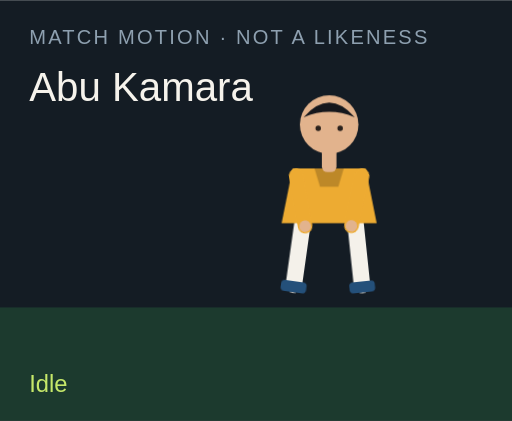
t = 0.00 s
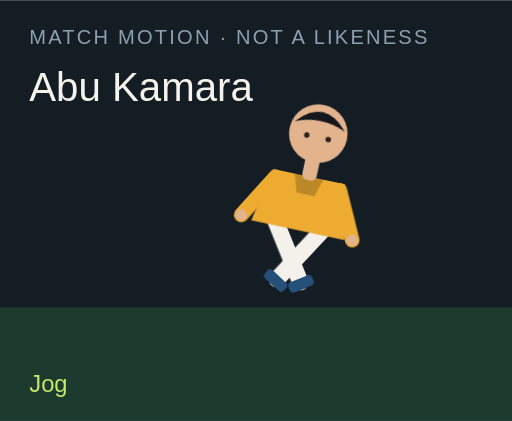
t = 1.50 s
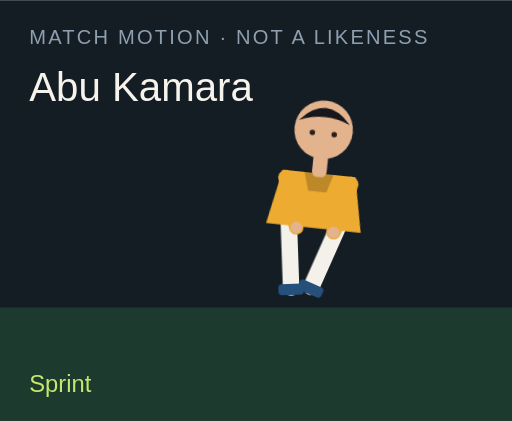
t = 3.00 s
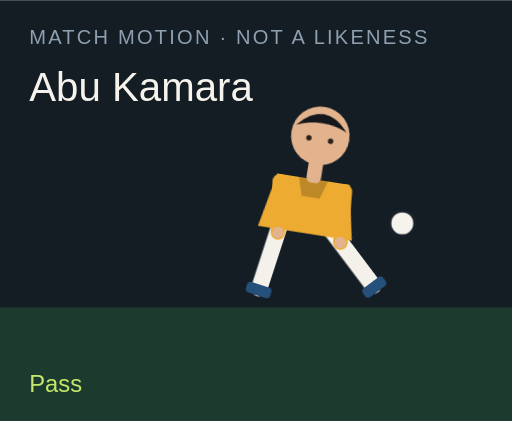
t = 4.50 s
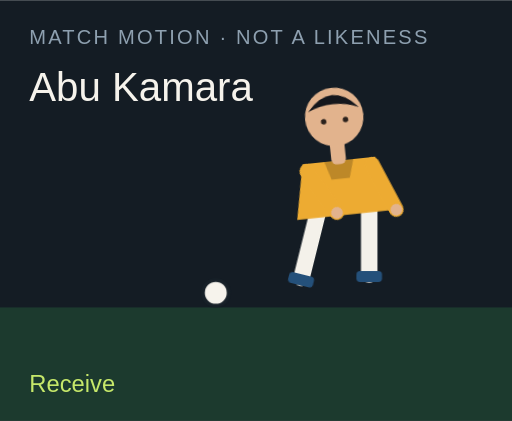
t = 6.00 s
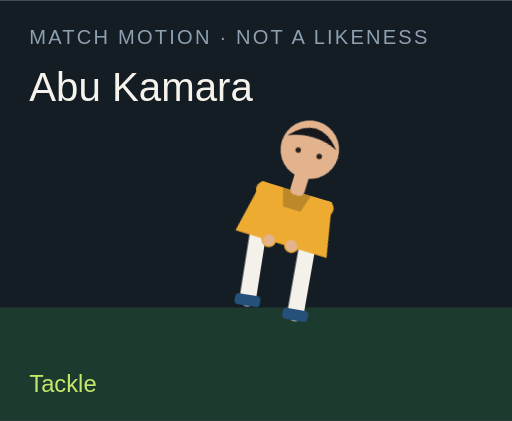
t = 7.50 s

The animated SVG that drew these frames (rendered in a browser with its animation timeline set to each time). Animation: 18 CSS @keyframes rules; one cycle of 9.00 s, repeats indefinitely.

<?xml version="1.0" encoding="UTF-8"?>
<svg xmlns="http://www.w3.org/2000/svg" viewBox="0 0 280 230" role="img">
  <style>@media (prefers-reduced-motion: reduce){animate,animateTransform{display:none}}</style>
  <rect width="280" height="230" fill="#141c24"/>
  <rect y="168" width="280" height="62" fill="#1c3a2e"/>
  <text x="16" y="24" fill="#8ea0b0" font-family="Arial,sans-serif" font-size="11" letter-spacing="1.2">MATCH MOTION · NOT A LIKENESS</text>
  <text x="16" y="55" fill="#f6f3ec" font-family="Impact,sans-serif" font-size="22">Abu Kamara</text>
  <circle r="7" fill="#f6f3ec" stroke="#172028" stroke-width="2" id="motion-18394" cx="150" cy="160" opacity="0">
    
    
    
  </circle>
  <g transform="translate(132 40)">
    <g id="motion-18416" transform="rotate(0 48 90)">
      
      <g id="motion-18418" transform="translate(0 0)">
        
        <g transform="translate(34 78)"><g id="motion-18420" transform="rotate(8)"><path d="M0 0 V38" stroke="#f4f1ea" stroke-width="9" stroke-linecap="round"/><rect x="-7" y="36" width="14" height="6" rx="2" fill="#24507a"/></g></g>
        <g transform="translate(62 78)"><g id="motion-18422" transform="rotate(-6)"><path d="M0 0 V38" stroke="#f4f1ea" stroke-width="9" stroke-linecap="round"/><rect x="-7" y="36" width="14" height="6" rx="2" fill="#24507a"/></g></g>
        <path d="M28 52 h40 l6 30 H22 Z" fill="#edab32"/>
        <path d="M40 52 h16 l-3 10 H43 Z" fill="#000" opacity=".2"/>
        <g transform="translate(30 56)"><g id="motion-18424" transform="rotate(-10)"><path d="M0 0 V28" stroke="#edab32" stroke-width="8" stroke-linecap="round"/><circle cx="0" cy="28" r="3.2" fill="#e2b38d"/></g></g>
        <g transform="translate(66 56)"><g id="motion-18426" transform="rotate(12)"><path d="M0 0 V28" stroke="#edab32" stroke-width="8" stroke-linecap="round"/><circle cx="0" cy="28" r="3.2" fill="#e2b38d"/></g></g>
        <rect x="44" y="40" width="8" height="14" rx="3" fill="#e2b38d"/>
        <circle cx="48" cy="28" r="16" fill="#e2b38d"/>
        <path d="M34 24 Q48 8 62 24 Q48 18 34 24" fill="#15171c"/>
        <circle cx="42" cy="30" r="1.5" fill="#2a211c"/><circle cx="54" cy="30" r="1.5" fill="#2a211c"/>
      </g>
    </g>
  </g>
  <text x="16" y="214" fill="#c6e86a" font-family="Arial,sans-serif" font-size="13" opacity="1" id="motion-18398">Idle</text><text x="16" y="214" fill="#c6e86a" font-family="Arial,sans-serif" font-size="13" opacity="0" id="motion-18400">Jog</text><text x="16" y="214" fill="#c6e86a" font-family="Arial,sans-serif" font-size="13" opacity="0" id="motion-18402">Sprint</text><text x="16" y="214" fill="#c6e86a" font-family="Arial,sans-serif" font-size="13" opacity="0" id="motion-18404">Dribble</text><text x="16" y="214" fill="#c6e86a" font-family="Arial,sans-serif" font-size="13" opacity="0" id="motion-18406">Pass</text><text x="16" y="214" fill="#c6e86a" font-family="Arial,sans-serif" font-size="13" opacity="0" id="motion-18408">Shoot</text><text x="16" y="214" fill="#c6e86a" font-family="Arial,sans-serif" font-size="13" opacity="0" id="motion-18410">Receive</text><text x="16" y="214" fill="#c6e86a" font-family="Arial,sans-serif" font-size="13" opacity="0" id="motion-18412">Tackle</text><text x="16" y="214" fill="#c6e86a" font-family="Arial,sans-serif" font-size="13" opacity="0" id="motion-18414">Arms wide</text>
<style>@keyframes track-18395{0%{cx:150px}11.1%{cx:156px}22.2%{cx:164px}33.300000000000004%{cx:142px}44.4%{cx:190px}55.60000000000001%{cx:250px}66.7%{cx:118px}77.8%{cx:150px}88.9%{cx:150px}100%{cx:150px}}@keyframes track-18396{0%{cy:160px}11.1%{cy:158px}22.2%{cy:154px}33.300000000000004%{cy:156px}44.4%{cy:148px}55.60000000000001%{cy:96px}66.7%{cy:160px}77.8%{cy:160px}88.9%{cy:160px}100%{cy:160px}}@keyframes track-18397{0%{opacity:0}11.1%{opacity:0}22.2%{opacity:0}33.300000000000004%{opacity:1}44.4%{opacity:1}55.60000000000001%{opacity:1}66.7%{opacity:1}77.8%{opacity:0}88.9%{opacity:0}100%{opacity:0}}@keyframes track-18399{0%{opacity:1}11.1%{opacity:0}22.2%{opacity:0}33.300000000000004%{opacity:0}44.4%{opacity:0}55.60000000000001%{opacity:0}66.7%{opacity:0}77.8%{opacity:0}88.9%{opacity:0}100%{opacity:1}}@keyframes track-18401{0%{opacity:0}11.1%{opacity:1}22.2%{opacity:0}33.300000000000004%{opacity:0}44.4%{opacity:0}55.60000000000001%{opacity:0}66.7%{opacity:0}77.8%{opacity:0}88.9%{opacity:0}100%{opacity:0}}@keyframes track-18403{0%{opacity:0}11.1%{opacity:0}22.2%{opacity:1}33.300000000000004%{opacity:0}44.4%{opacity:0}55.60000000000001%{opacity:0}66.7%{opacity:0}77.8%{opacity:0}88.9%{opacity:0}100%{opacity:0}}@keyframes track-18405{0%{opacity:0}11.1%{opacity:0}22.2%{opacity:0}33.300000000000004%{opacity:1}44.4%{opacity:0}55.60000000000001%{opacity:0}66.7%{opacity:0}77.8%{opacity:0}88.9%{opacity:0}100%{opacity:0}}@keyframes track-18407{0%{opacity:0}11.1%{opacity:0}22.2%{opacity:0}33.300000000000004%{opacity:0}44.4%{opacity:1}55.60000000000001%{opacity:0}66.7%{opacity:0}77.8%{opacity:0}88.9%{opacity:0}100%{opacity:0}}@keyframes track-18409{0%{opacity:0}11.1%{opacity:0}22.2%{opacity:0}33.300000000000004%{opacity:0}44.4%{opacity:0}55.60000000000001%{opacity:1}66.7%{opacity:0}77.8%{opacity:0}88.9%{opacity:0}100%{opacity:0}}@keyframes track-18411{0%{opacity:0}11.1%{opacity:0}22.2%{opacity:0}33.300000000000004%{opacity:0}44.4%{opacity:0}55.60000000000001%{opacity:0}66.7%{opacity:1}77.8%{opacity:0}88.9%{opacity:0}100%{opacity:0}}@keyframes track-18413{0%{opacity:0}11.1%{opacity:0}22.2%{opacity:0}33.300000000000004%{opacity:0}44.4%{opacity:0}55.60000000000001%{opacity:0}66.7%{opacity:0}77.8%{opacity:1}88.9%{opacity:0}100%{opacity:0}}@keyframes track-18415{0%{opacity:0}11.1%{opacity:0}22.2%{opacity:0}33.300000000000004%{opacity:0}44.4%{opacity:0}55.60000000000001%{opacity:0}66.7%{opacity:0}77.8%{opacity:0}88.9%{opacity:1}100%{opacity:0}}@keyframes track-18417{0%{transform:rotate(0deg)}11.1%{transform:rotate(8deg)}22.2%{transform:rotate(16deg)}33.300000000000004%{transform:rotate(6deg)}44.4%{transform:rotate(4deg)}55.60000000000001%{transform:rotate(14deg)}66.7%{transform:rotate(-6deg)}77.8%{transform:rotate(34deg)}88.9%{transform:rotate(0deg)}100%{transform:rotate(0deg)}}@keyframes track-18419{0%{transform:translate(0px,0px)}11.1%{transform:translate(0px,-3px)}22.2%{transform:translate(0px,-6px)}33.300000000000004%{transform:translate(0px,-2px)}44.4%{transform:translate(0px,2px)}55.60000000000001%{transform:translate(0px,-4px)}66.7%{transform:translate(0px,1px)}77.8%{transform:translate(0px,10px)}88.9%{transform:translate(0px,-8px)}100%{transform:translate(0px,0px)}}@keyframes track-18421{0%{transform:rotate(8deg)}11.1%{transform:rotate(-26deg)}22.2%{transform:rotate(-42deg)}33.300000000000004%{transform:rotate(-8deg)}44.4%{transform:rotate(6deg)}55.60000000000001%{transform:rotate(12deg)}66.7%{transform:rotate(20deg)}77.8%{transform:rotate(-8deg)}88.9%{transform:rotate(-8deg)}100%{transform:rotate(8deg)}}@keyframes track-18423{0%{transform:rotate(-6deg)}11.1%{transform:rotate(24deg)}22.2%{transform:rotate(38deg)}33.300000000000004%{transform:rotate(18deg)}44.4%{transform:rotate(-38deg)}55.60000000000001%{transform:rotate(-54deg)}66.7%{transform:rotate(6deg)}77.8%{transform:rotate(-22deg)}88.9%{transform:rotate(8deg)}100%{transform:rotate(-6deg)}}@keyframes track-18425{0%{transform:rotate(-10deg)}11.1%{transform:rotate(24deg)}22.2%{transform:rotate(36deg)}33.300000000000004%{transform:rotate(-18deg)}44.4%{transform:rotate(10deg)}55.60000000000001%{transform:rotate(-24deg)}66.7%{transform:rotate(-30deg)}77.8%{transform:rotate(12deg)}88.9%{transform:rotate(-58deg)}100%{transform:rotate(-10deg)}}@keyframes track-18427{0%{transform:rotate(12deg)}11.1%{transform:rotate(-20deg)}22.2%{transform:rotate(-32deg)}33.300000000000004%{transform:rotate(14deg)}44.4%{transform:rotate(-26deg)}55.60000000000001%{transform:rotate(18deg)}66.7%{transform:rotate(-22deg)}77.8%{transform:rotate(-6deg)}88.9%{transform:rotate(58deg)}100%{transform:rotate(12deg)}}@media(prefers-reduced-motion:no-preference){#motion-18394{animation:track-18395 9s linear infinite both,track-18396 9s linear infinite both,track-18397 9s steps(1,end) infinite both}#motion-18398{animation:track-18399 9s steps(1,end) infinite both}#motion-18400{animation:track-18401 9s steps(1,end) infinite both}#motion-18402{animation:track-18403 9s steps(1,end) infinite both}#motion-18404{animation:track-18405 9s steps(1,end) infinite both}#motion-18406{animation:track-18407 9s steps(1,end) infinite both}#motion-18408{animation:track-18409 9s steps(1,end) infinite both}#motion-18410{animation:track-18411 9s steps(1,end) infinite both}#motion-18412{animation:track-18413 9s steps(1,end) infinite both}#motion-18414{animation:track-18415 9s steps(1,end) infinite both}#motion-18416{animation:track-18417 9s linear infinite both}#motion-18418{animation:track-18419 9s linear infinite both}#motion-18420{animation:track-18421 9s linear infinite both}#motion-18422{animation:track-18423 9s linear infinite both}#motion-18424{animation:track-18425 9s linear infinite both}#motion-18426{animation:track-18427 9s linear infinite both}}</style></svg>
